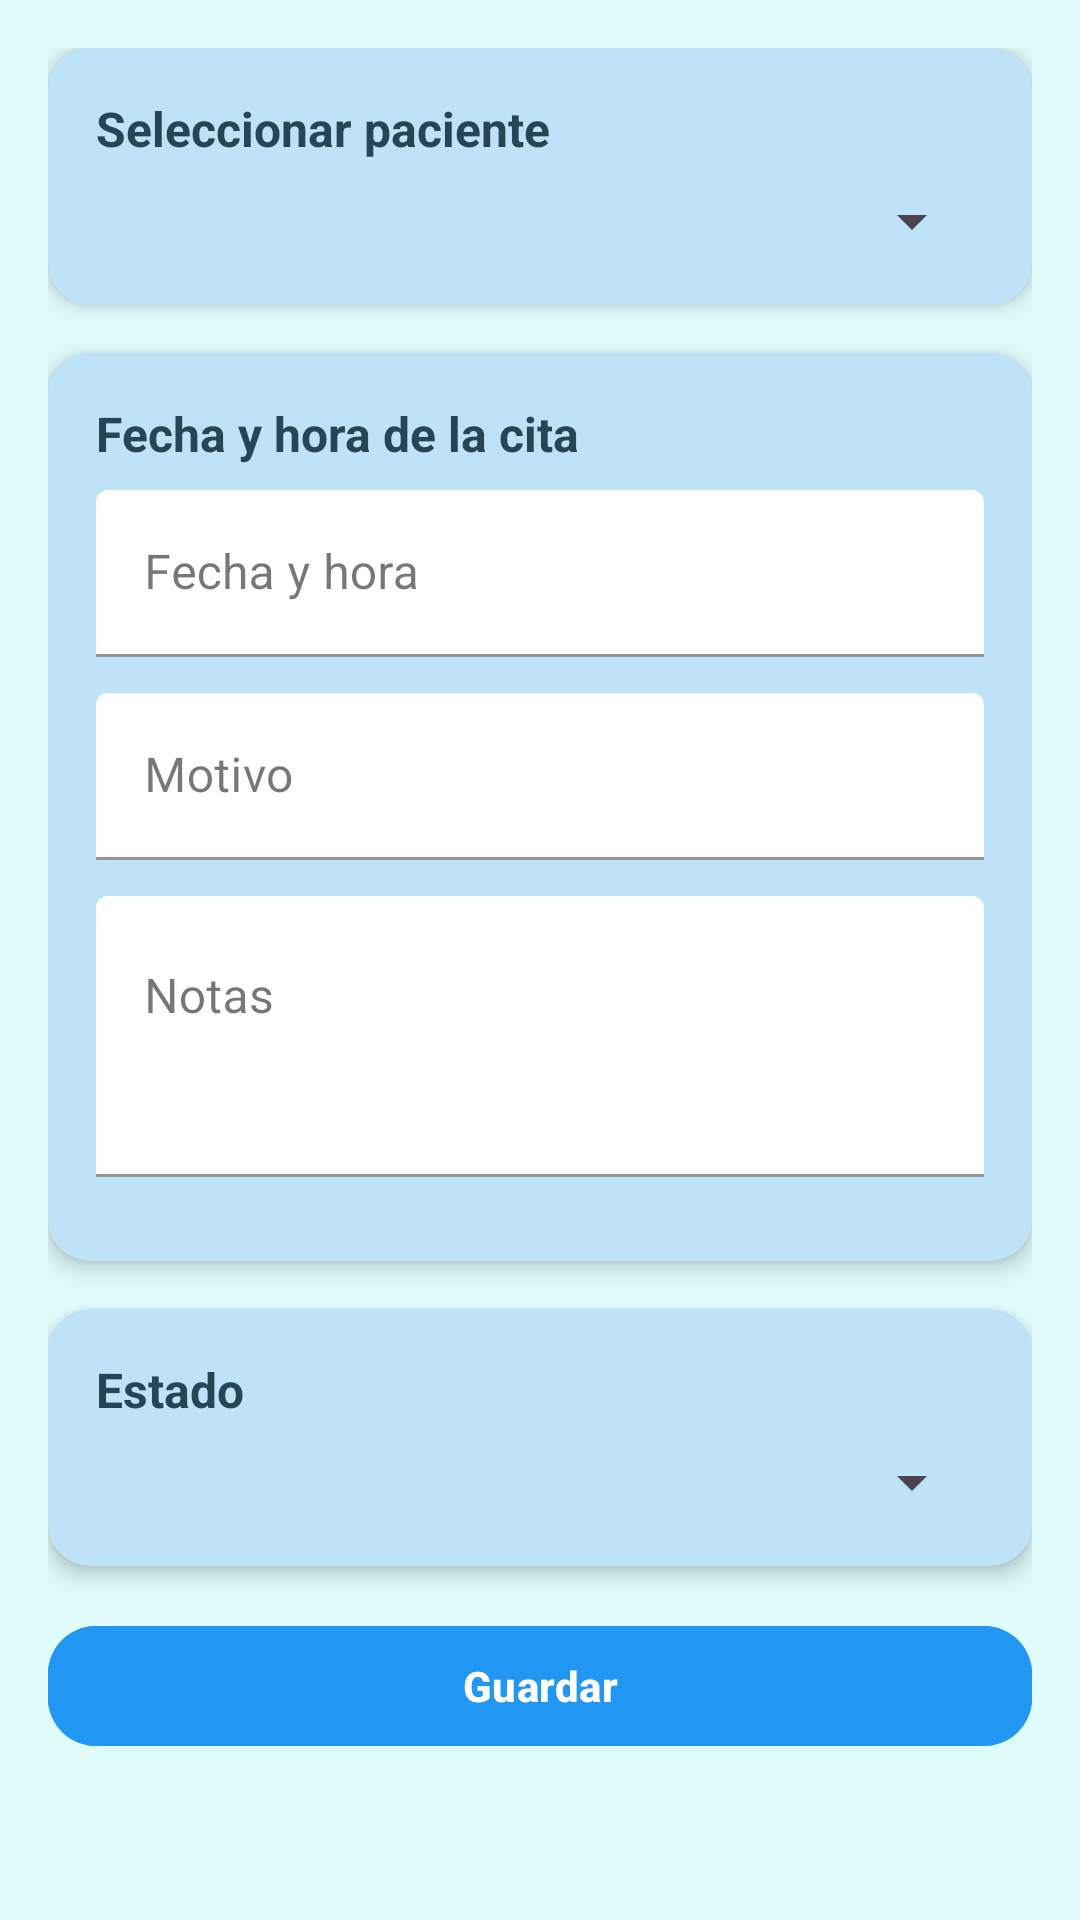

Here is an Android app screen rendered from its layout file. Give the layout XML and the strings, colors and styles it references.
<!-- AndroidManifest.xml: application theme Theme.Damproject -->
<!-- res/layout/fragment_add_cita.xml -->
<?xml version="1.0" encoding="utf-8"?>
<androidx.constraintlayout.widget.ConstraintLayout
    xmlns:android="http://schemas.android.com/apk/res/android"
    xmlns:app="http://schemas.android.com/apk/res-auto"
    xmlns:tools="http://schemas.android.com/tools"
    android:layout_width="match_parent"
    android:layout_height="match_parent"
    tools:context=".ui.ctias.AddCitaFragment"
    android:background="@color/celeste_suave">

    <ScrollView
        android:layout_width="match_parent"
        android:layout_height="match_parent"
        android:padding="16dp">

        <LinearLayout
            android:orientation="vertical"
            android:layout_width="match_parent"
            android:layout_height="wrap_content">

            
            <androidx.cardview.widget.CardView
                android:layout_width="match_parent"
                android:layout_height="wrap_content"
                app:cardCornerRadius="14dp"
                app:cardElevation="4dp"
                app:cardBackgroundColor="@color/celesteclaro"
                android:layout_marginBottom="16dp">

                <LinearLayout
                    android:layout_width="match_parent"
                    android:layout_height="wrap_content"
                    android:orientation="vertical"
                    android:padding="16dp">

                    <TextView
                        android:layout_width="match_parent"
                        android:layout_height="wrap_content"
                        android:text="Seleccionar paciente"
                        android:textColor="@color/azul_oscuro"
                        android:textStyle="bold"
                        android:textSize="16sp"
                        android:layout_marginBottom="8dp"/>

                    <Spinner
                        android:id="@+id/spinnerPacientes"
                        android:layout_width="match_parent"
                        android:layout_height="wrap_content" />
                </LinearLayout>
            </androidx.cardview.widget.CardView>

            
            <androidx.cardview.widget.CardView
                android:layout_width="match_parent"
                android:layout_height="wrap_content"
                app:cardCornerRadius="14dp"
                app:cardElevation="4dp"
                app:cardBackgroundColor="@color/celesteclaro"
                android:layout_marginBottom="16dp">

                <LinearLayout
                    android:layout_width="match_parent"
                    android:layout_height="wrap_content"
                    android:orientation="vertical"
                    android:padding="16dp">

                    <TextView
                        android:layout_width="match_parent"
                        android:layout_height="wrap_content"
                        android:text="Fecha y hora de la cita"
                        android:textColor="@color/azul_oscuro"
                        android:textStyle="bold"
                        android:textSize="16sp"
                        android:layout_marginBottom="8dp"/>

                    <com.google.android.material.textfield.TextInputLayout
                        android:layout_width="match_parent"
                        android:layout_height="wrap_content"
                        android:layout_marginBottom="12dp"
                        android:hint="Fecha y hora"
                        app:boxStrokeColor="@color/azul_claro"
                        app:boxBackgroundColor="@color/white"
                        style="@style/Widget.MaterialComponents.TextInputLayout.FilledBox">

                        <com.google.android.material.textfield.TextInputEditText
                            android:id="@+id/editTextFechaHora"
                            android:layout_width="match_parent"
                            android:layout_height="wrap_content"
                            android:focusable="false"
                            android:textColor="@color/azul_oscuro"/>
                    </com.google.android.material.textfield.TextInputLayout>

                    <com.google.android.material.textfield.TextInputLayout
                        android:layout_width="match_parent"
                        android:layout_height="wrap_content"
                        android:hint="Motivo"
                        android:layout_marginBottom="12dp"
                        app:boxStrokeColor="@color/azul_claro"
                        app:boxBackgroundColor="@color/white"
                        style="@style/Widget.MaterialComponents.TextInputLayout.FilledBox">

                        <com.google.android.material.textfield.TextInputEditText
                            android:id="@+id/editTextMotivo"
                            android:layout_width="match_parent"
                            android:layout_height="wrap_content"
                            android:textColor="@color/azul_oscuro"/>
                    </com.google.android.material.textfield.TextInputLayout>

                    <com.google.android.material.textfield.TextInputLayout
                        android:layout_width="match_parent"
                        android:layout_height="wrap_content"
                        android:hint="Notas"
                        android:layout_marginBottom="12dp"
                        app:boxStrokeColor="@color/azul_claro"
                        app:boxBackgroundColor="@color/white"
                        style="@style/Widget.MaterialComponents.TextInputLayout.FilledBox">

                        <com.google.android.material.textfield.TextInputEditText
                            android:id="@+id/editTextNotas"
                            android:layout_width="match_parent"
                            android:layout_height="wrap_content"
                            android:minLines="3"
                            android:gravity="top"
                            android:textColor="@color/azul_oscuro"/>
                    </com.google.android.material.textfield.TextInputLayout>
                </LinearLayout>
            </androidx.cardview.widget.CardView>

            
            <androidx.cardview.widget.CardView
                android:layout_width="match_parent"
                android:layout_height="wrap_content"
                app:cardCornerRadius="14dp"
                app:cardElevation="4dp"
                app:cardBackgroundColor="@color/celesteclaro"
                android:layout_marginBottom="16dp">

                <LinearLayout
                    android:layout_width="match_parent"
                    android:layout_height="wrap_content"
                    android:orientation="vertical"
                    android:padding="16dp">

                    <TextView
                        android:layout_width="match_parent"
                        android:layout_height="wrap_content"
                        android:text="Estado"
                        android:textColor="@color/azul_oscuro"
                        android:textStyle="bold"
                        android:textSize="16sp"
                        android:layout_marginBottom="8dp"/>

                    <Spinner
                        android:id="@+id/spinnerEstado"
                        android:layout_width="match_parent"
                        android:layout_height="wrap_content"/>
                </LinearLayout>
            </androidx.cardview.widget.CardView>

            
            <com.google.android.material.button.MaterialButton
                android:id="@+id/btnGuardarCita"
                android:layout_width="match_parent"
                android:layout_height="wrap_content"
                android:text="Guardar"
                android:textColor="@color/white"
                android:backgroundTint="@color/blue"
                app:cornerRadius="16dp"
                android:textStyle="bold"
                android:layout_marginBottom="32dp"/>
        </LinearLayout>
    </ScrollView>
</androidx.constraintlayout.widget.ConstraintLayout>
<!-- resources referenced by this layout -->
<resources>
  <color name="azul_claro">#A8DADC</color>
  <color name="azul_oscuro">#264653</color>
  <color name="blue">#2196F3</color>
  <color name="celeste_suave">#E0FBFC</color>
  <color name="celesteclaro">#BEE3F8</color>
  <color name="white">#FFFFFFFF</color>
  <style name="Theme.Damproject" parent="Base.Theme.Damproject" />
  <style name="Base.Theme.Damproject" parent="Theme.Material3.DayNight.NoActionBar">
          
          
      </style>
</resources>
